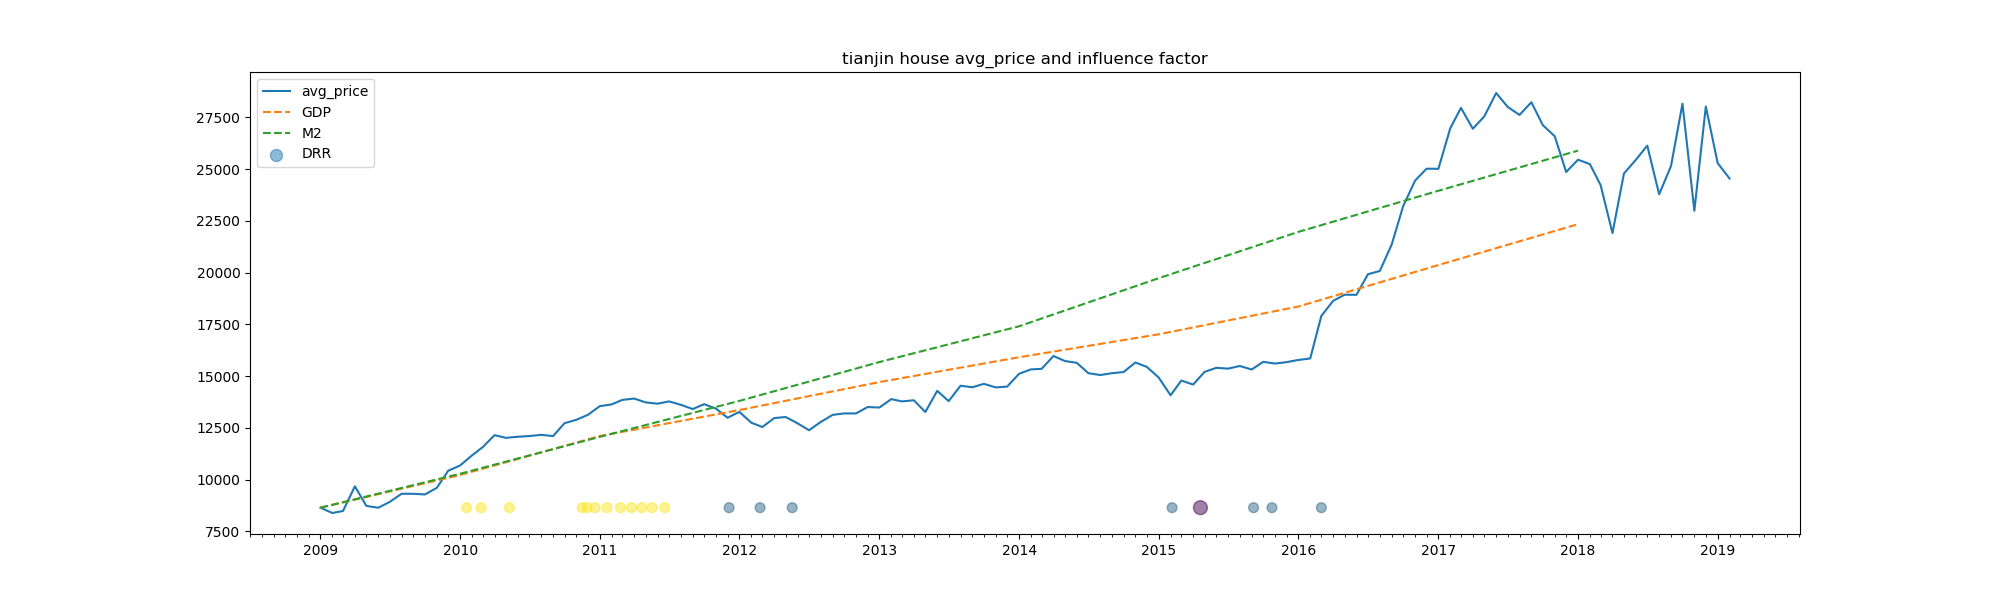

Values plotted in this chart, from the file beside it:
year_months, avg_price, sample_num
Jan-09, 8650, 1820
Feb-09, 8393, 3041
Mar-09, 8492, 1665
Apr-09, 9682, 2765
May-09, 8736, 2070
Jun-09, 8646, 1913
Jul-09, 8928, 2459
Aug-09, 9323, 3966
Sep-09, 9320, 6291
Oct-09, 9289, 38023
Nov-09, 9605, 34151
Dec-09, 10436, 50779
Jan-10, 10688, 49236
Feb-10, 11174, 20502
Mar-10, 11574, 40485
Apr-10, 12152, 52452
May-10, 12023, 36023
Jun-10, 12077, 34343
Jul-10, 12110, 40475
Aug-10, 12168, 28180
Sep-10, 12109, 23099
Oct-10, 12732, 21631
Nov-10, 12896, 36653
Dec-10, 13134, 61410
Jan-11, 13553, 55382
Feb-11, 13638, 39770
Mar-11, 13857, 50701
Apr-11, 13921, 38996
May-11, 13735, 37355
Jun-11, 13674, 35640
Jul-11, 13784, 30771
Aug-11, 13619, 26708
Sep-11, 13414, 22654
Oct-11, 13650, 29029
Nov-11, 13431, 27236
Dec-11, 12995, 30241
Jan-12, 13276, 25986
Feb-12, 12756, 42101
Mar-12, 12546, 29615
Apr-12, 12978, 42078
May-12, 13029, 53177
Jun-12, 12726, 46693
Jul-12, 12390, 40660
Aug-12, 12795, 54706
Sep-12, 13135, 39729
Oct-12, 13202, 32040
Nov-12, 13203, 34683
Dec-12, 13511, 38415
Jan-13, 13488, 35141
Feb-13, 13894, 37340
Mar-13, 13783, 33060
Apr-13, 13839, 22351
May-13, 13269, 26886
Jun-13, 14294, 50760
Jul-13, 13798, 50114
Aug-13, 14541, 54694
Sep-13, 14467, 51319
Oct-13, 14631, 44732
Nov-13, 14460, 51536
Dec-13, 14500, 53395
... 62 more rows
